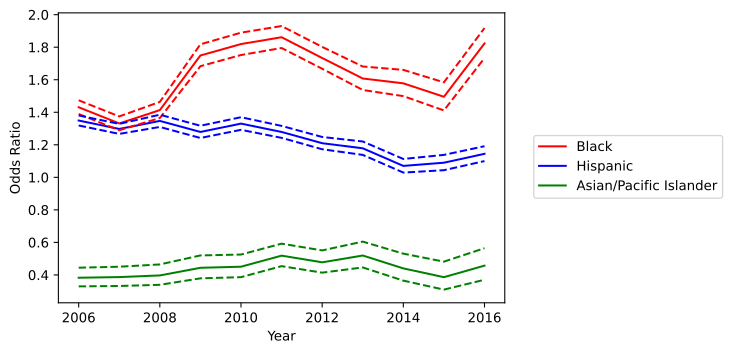

The table this chart was drawn from, first rows:
variable, coef_2006, odds_ratio_2006, OR_lower_CI_2006, OR_upper_CI_2006, pvalue_2006, coef_2007, odds_ratio_2007, OR_lower_CI_2007, OR_upper_CI_2007, pvalue_2007, coef_2008, odds_ratio_2008, OR_lower_CI_2008, OR_upper_CI_2008, pvalue_2008, coef_2009, odds_ratio_2009, OR_lower_CI_2009, OR_upper_CI_2009, pvalue_2009, coef_2010, odds_ratio_2010, OR_lower_CI_2010
subject_race_black, 0.3582, 1.431, 1.389, 1.474, 2.310637750249231e-125, 0.2861, 1.331, 1.289, 1.374, 4.739003509804907e-69, 0.3459, 1.413, 1.365, 1.464, 3.636834680171114e-83, 0.5591, 1.749, 1.683, 1.818, 2.952928254876406e-178, 0.5985, 1.819, 1.752
subject_race_hispanic, 0.2995, 1.349, 1.319, 1.38, 3.675234706962215e-146, 0.2604, 1.297, 1.267, 1.329, 1.7310365040095427e-102, 0.2977, 1.347, 1.31, 1.385, 9.201276208705759e-97, 0.246, 1.279, 1.242, 1.317, 1.7478075452805513e-60, 0.2853, 1.33, 1.292
subject_race_asian/pacific islander, -0.9607, 0.3826, 0.3295, 0.4444, 2.2909574748685385e-36, -0.9503, 0.3866, 0.3319, 0.4504, 2.959208252226879e-34, -0.9243, 0.3968, 0.3391, 0.4644, 9.674947359431474e-31, -0.8125, 0.4438, 0.3789, 0.5197, 6.990419750419315e-24, -0.7976, 0.4504, 0.3862
county_type_Non core, -0.1317, 0.8766, 0.8554, 0.8983, 5.839536841458473e-26, -0.2046, 0.815, 0.7939, 0.8367, 8.809419555113933e-53, -0.2363, 0.7895, 0.7676, 0.8121, 8.73132473132582e-61, -0.2029, 0.8164, 0.7891, 0.8446, 1.469847372797828e-31, -0.2194, 0.803, 0.7759
county_type_Micropolitan, -0.002164, 0.9978, 0.9723, 1.024, 0.8703, -0.02454, 0.9758, 0.9495, 1.003, 0.0783, -0.04026, 0.9605, 0.9323, 0.9896, 0.00815, -0.03199, 0.9685, 0.9349, 1.003, 0.07626, 0.1049, 1.111, 1.074
subject_sex_female, -0.7462, 0.4742, 0.4616, 0.4871, 0.0, -0.6817, 0.5058, 0.4919, 0.52, 0.0, -0.6525, 0.5208, 0.505, 0.537, 0.0, -0.7002, 0.4965, 0.4793, 0.5143, 0.0, -0.6875, 0.5028, 0.4858
daytime, -1.528, 0.2171, 0.2153, 0.2188, 0.0, -1.52, 0.2187, 0.2168, 0.2205, 0.0, -1.627, 0.1965, 0.1947, 0.1983, 0.0, -1.805, 0.1644, 0.1625, 0.1664, 0.0, -1.831, 0.1602, 0.1583
